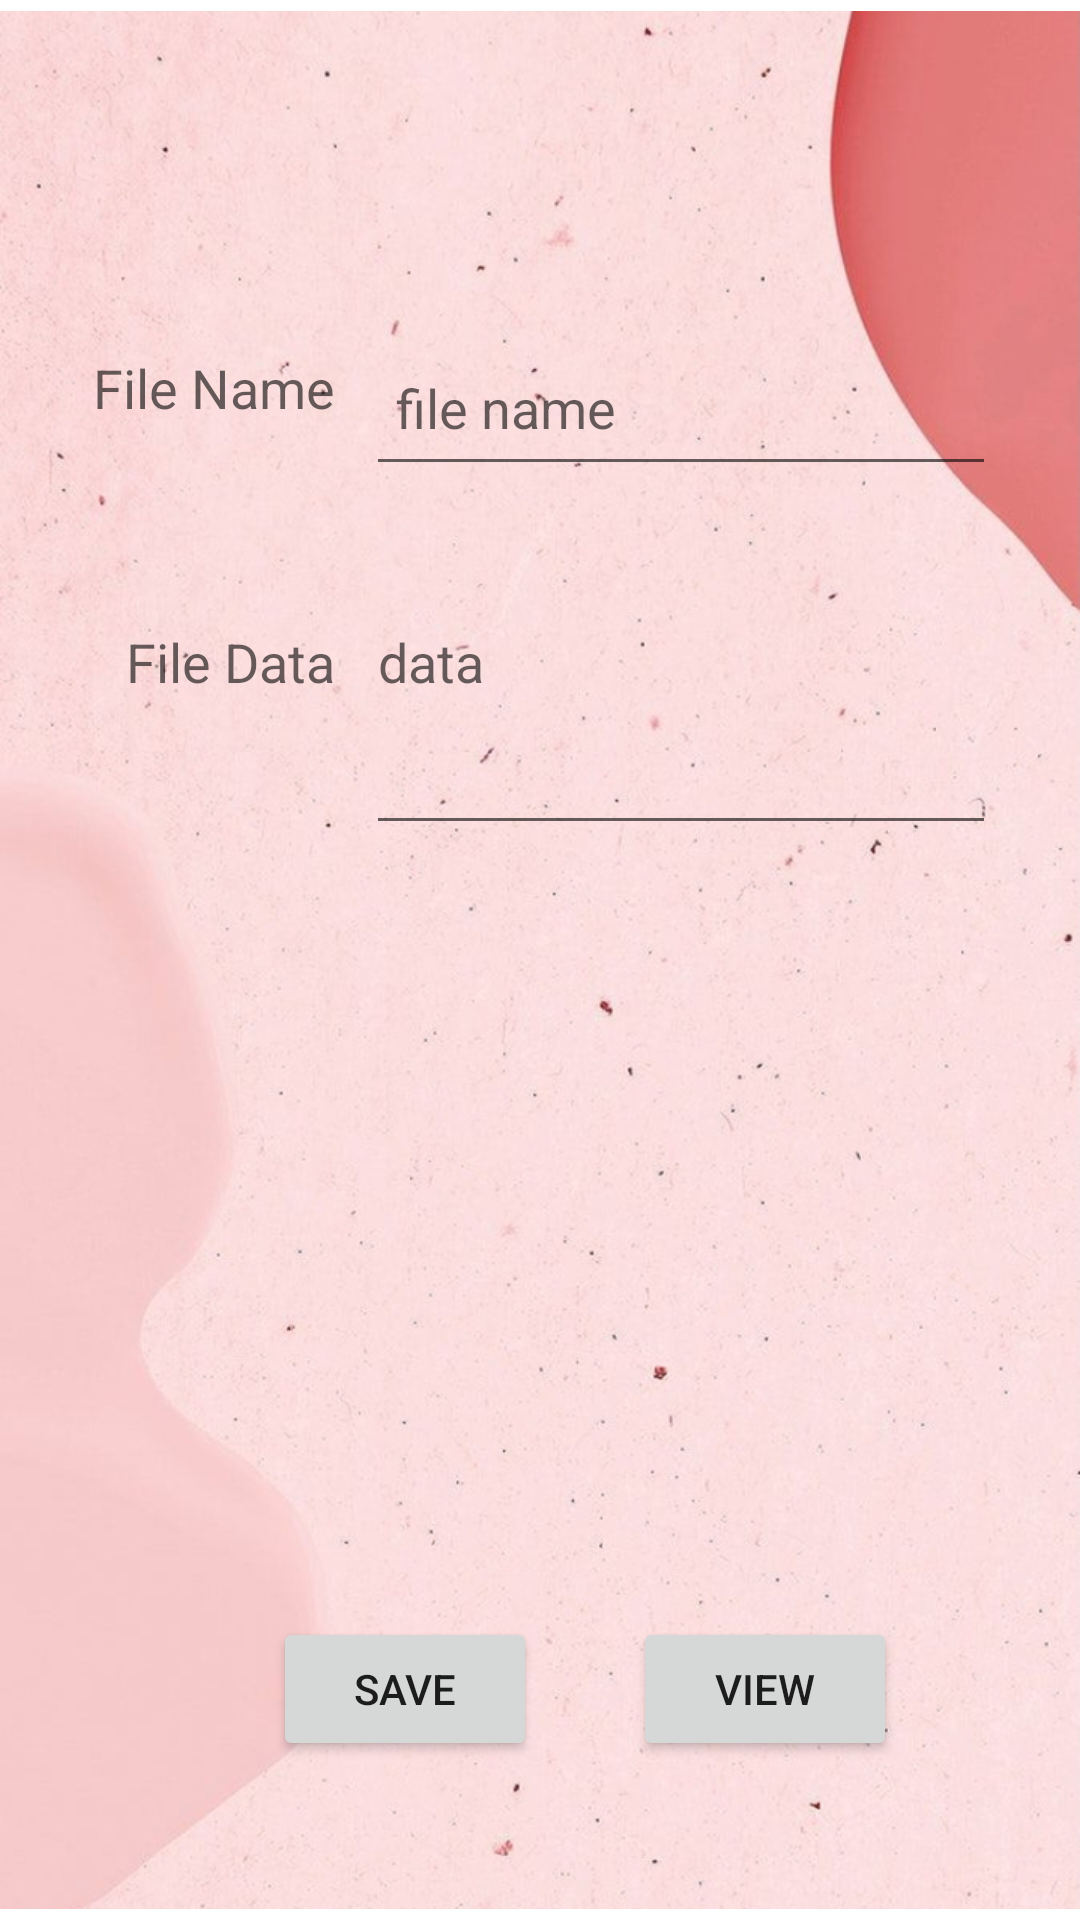

Reconstruct the res/layout file that produces this screen, plus the resources it refers to.
<!-- AndroidManifest.xml: application theme Theme.RumahKue -->
<!-- res/layout/activity_read.xml -->
<?xml version="1.0" encoding="utf-8"?>
<RelativeLayout xmlns:android="http://schemas.android.com/apk/res/android"
    xmlns:app="http://schemas.android.com/apk/res-auto"
    xmlns:tools="http://schemas.android.com/tools"
    android:layout_width="match_parent"
    android:layout_height="match_parent"
    tools:context="com.erin.rumahkue.ReadActivity">

    <ImageView
        android:id="@+id/imageView"
        android:layout_width="wrap_content"
        android:layout_height="wrap_content"
        app:srcCompat="@drawable/bgread" />

    
    <TextView
        android:id="@+id/textView"
        android:layout_width="wrap_content"
        android:layout_height="wrap_content"
        android:layout_alignParentStart="true"
        android:layout_alignParentTop="true"
        android:layout_marginStart="31dp"
        android:layout_marginTop="117dp"
        android:text="@string/file_name"
        android:textAppearance="@style/Base.TextAppearance.AppCompat.Medium"/>

    
    <EditText
        android:id="@+id/editFile"
        android:layout_width="wrap_content"
        android:layout_height="55dp"
        android:layout_alignBaseline="@+id/textView"
        android:layout_alignStart="@+id/btnSave"
        android:layout_alignLeft="@+id/btnSave"
        android:layout_alignBottom="@+id/textView"
        android:layout_marginStart="31dp"
        android:layout_marginLeft="31dp"
        android:layout_marginBottom="-11dp"
        android:ems="10"
        android:hint="file name"
        android:inputType="textPersonName"
        android:paddingLeft="10dp" />

    
    <TextView
        android:id="@+id/textView2"
        android:layout_width="wrap_content"
        android:layout_height="wrap_content"
        android:layout_alignEnd="@+id/textView"
        android:layout_alignRight="@+id/textView"
        android:layout_below="@+id/textView"
        android:layout_marginTop="67dp"
        android:text="File Data"
        android:textAppearance="@style/Base.TextAppearance.AppCompat.Medium"/>

    
    <EditText
        android:id="@+id/editData"
        android:layout_width="wrap_content"
        android:layout_height="wrap_content"
        android:layout_alignBaseline="@+id/textView2"
        android:layout_alignBottom="@+id/textView2"
        android:layout_alignLeft="@+id/editFile"
        android:layout_alignStart="@+id/editFile"
        android:ems="10"
        android:lines="5"
        android:hint="data" />

    
    <Button
        android:id="@+id/btnSave"
        android:layout_width="wrap_content"
        android:layout_height="wrap_content"
        android:layout_alignLeft="@+id/textView2"
        android:layout_alignParentBottom="true"
        android:layout_alignStart="@+id/textView2"
        android:layout_marginBottom="53dp"
        android:layout_marginLeft="49dp"
        android:layout_marginStart="49dp"
        android:text="Save" />

    
    <Button
        android:id="@+id/btnView"
        android:layout_width="wrap_content"
        android:layout_height="wrap_content"
        android:layout_alignEnd="@+id/editData"
        android:layout_alignRight="@+id/editData"
        android:layout_alignTop="@+id/btnSave"
        android:layout_marginEnd="33dp"
        android:layout_marginRight="33dp"
        android:text="View" />

</RelativeLayout>
<!-- resources referenced by this layout -->
<resources>
  <!-- drawable bgread: jpg bitmap (drawable-v24, 403168 bytes) -->
  <string name="file_name">File Name</string>
  <style name="Theme.RumahKue" parent="Theme.MaterialComponents.DayNight.DarkActionBar">
          
          <item name="colorPrimary">@color/purple_500</item>
          <item name="colorPrimaryVariant">@color/purple_700</item>
          <item name="colorOnPrimary">@color/white</item>
          
          <item name="colorSecondary">@color/teal_200</item>
          <item name="colorSecondaryVariant">@color/teal_700</item>
          <item name="colorOnSecondary">@color/black</item>
          
          <item name="android:statusBarColor" tools:targetApi="l">?attr/colorPrimaryVariant</item>
          
      </style>
  <!-- not gathered from this repository: default colours our renderer supplied (Android Studio template values) -->
  <color name="purple_500">#FF6200EE</color>
  <color name="purple_700">#FF3700B3</color>
  <color name="teal_200">#FF03DAC5</color>
  <color name="teal_700">#FF018786</color>
  <color name="black">#FF000000</color>
  <color name="white">#FFFFFFFF</color>
</resources>
